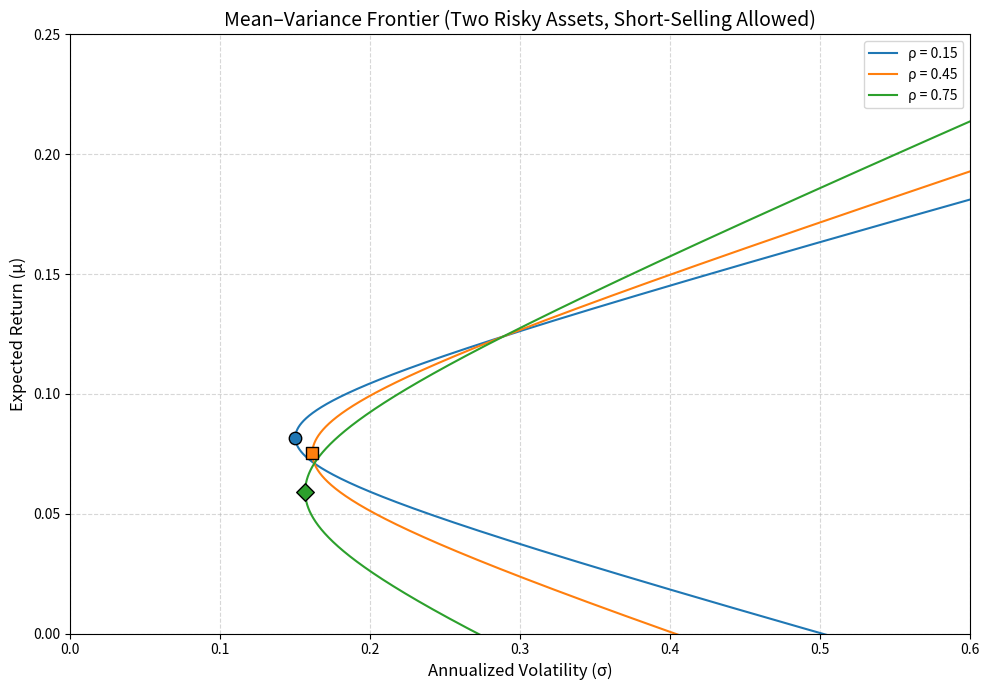

This figure's Python source:
import numpy as np
import matplotlib.pyplot as plt

# ============================
# 资产参数（小数表示）
# ============================
mu1 = 0.071      # 资产1期望年收益
mu2 = 0.124      # 资产2期望年收益
sigma1 = 0.163   # 资产1年化波动率
sigma2 = 0.289   # 资产2年化波动率
rhos = [0.15, 0.45, 0.75]   # 三种相关系数

# 权重扫描范围（允许卖空、满仓）
w1_range = np.linspace(-3, 4, 200000)   # 资产1权重
w2_range = 1 - w1_range

# 绘图颜色与标记风格
colors = ['tab:blue', 'tab:orange', 'tab:green']
markers = ['o', 's', 'D']

# ============================
# 结果字典
# ============================
result = {}

# 创建画布
fig, ax = plt.subplots(figsize=(10, 7))

# 逐个相关系数计算并绘图
for i, rho in enumerate(rhos):
    # ---- 构造协方差矩阵 ----
    cov = np.array([[sigma1**2, rho * sigma1 * sigma2],
                    [rho * sigma1 * sigma2, sigma2**2]])
    inv_cov = np.linalg.inv(cov)
    ones = np.ones(2)
    mu_vec = np.array([mu1, mu2])

    # ---- 解析公式所需中间量 ----
    A = mu_vec @ inv_cov @ mu_vec
    B = mu_vec @ inv_cov @ ones
    C = ones @ inv_cov @ ones
    D = A * C - B**2

    # ---- 最小方差组合 (MVP) 解析解 ----
    mu_mvp = B / C
    sigma_mvp = np.sqrt(1.0 / C)

    # ---- 权重扫描：生成所有允许的（波动率，收益）组合 ----
    mu_p = w1_range * mu1 + w2_range * mu2
    var_p = (w1_range**2) * (sigma1**2) + \
            (w2_range**2) * (sigma2**2) + \
            2 * w1_range * w2_range * rho * sigma1 * sigma2
    sigma_p = np.sqrt(var_p)

    # 按期望收益排序，使曲线连续
    sort_idx = np.argsort(mu_p)
    mu_sorted = mu_p[sort_idx]
    sigma_sorted = sigma_p[sort_idx]

    # ---- 绘制均值-方差前沿 ----
    ax.plot(sigma_sorted, mu_sorted, color=colors[i], label=f'ρ = {rho}')
    # 标出最小方差组合
    ax.scatter(sigma_mvp, mu_mvp, color=colors[i], marker=markers[i],
               edgecolors='black', zorder=5, s=80)

    # ---- 特定相关系数 0.45 的题目要求 ----
    if rho == 0.45:
        result['mvp_vol_at_rho45'] = sigma_mvp         # 最小方差组合年化波动率
        target_mu = 0.10                               # 目标期望收益 10%
        # 有效前沿方差公式
        var_target = (C * target_mu**2 - 2 * B * target_mu + A) / D
        sigma_target = np.sqrt(var_target)
        result['frontier_vol_at_target'] = sigma_target

# ============================
# 图形装饰与保存
# ============================
ax.set_xlabel('Annualized Volatility (σ)', fontsize=12)
ax.set_ylabel('Expected Return (μ)', fontsize=12)
ax.set_title('Mean–Variance Frontier (Two Risky Assets, Short-Selling Allowed)', fontsize=14)
ax.legend(fontsize=10)
ax.grid(True, linestyle='--', alpha=0.5)
ax.set_xlim(0, 0.6)
ax.set_ylim(0, 0.25)
plt.tight_layout()

figure_path = 'frontier.png'
plt.savefig(figure_path, dpi=150)
plt.close()

result['figure_path'] = figure_path

# 打印结果供课堂核对
print(result)
